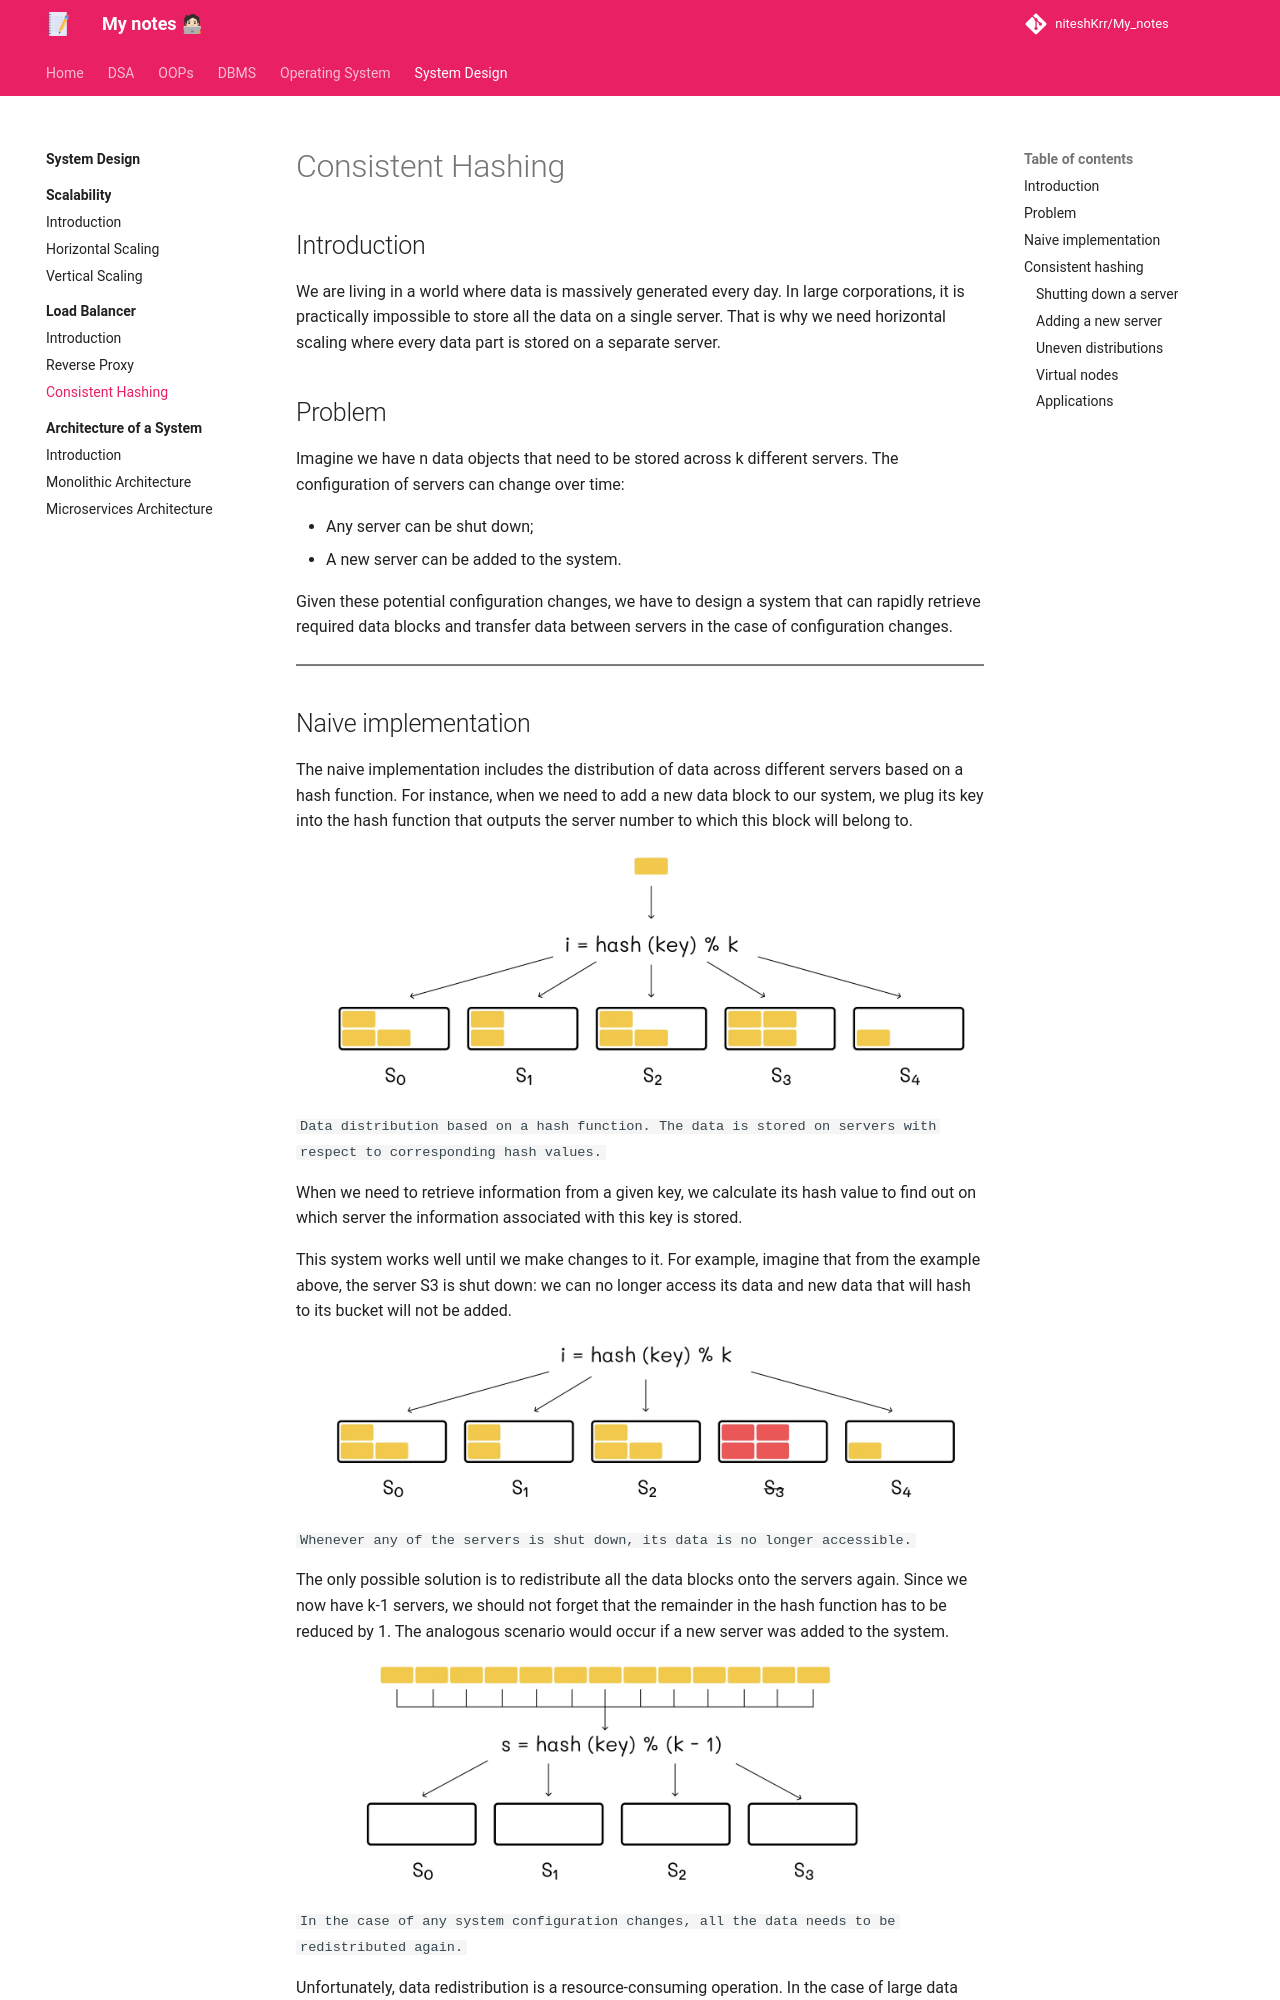

repository: niteshKrr/My_notes · page: system_design/load_balancer/consistent_hashing/index.html · generator: mkdocs

# Consistent Hashing


## Introduction

We are living in a world where data is massively generated every day. In large corporations, it is practically impossible to store all the data on a single server. That is why we need horizontal scaling where every data part is stored on a separate server.


## Problem

Imagine we have n data objects that need to be stored across k different servers. The configuration of servers can change over time:

* Any server can be shut down;
* A new server can be added to the system.

Given these potential configuration changes, we have to design a system that can rapidly retrieve required data blocks and transfer data between servers in the case of configuration changes.


---
